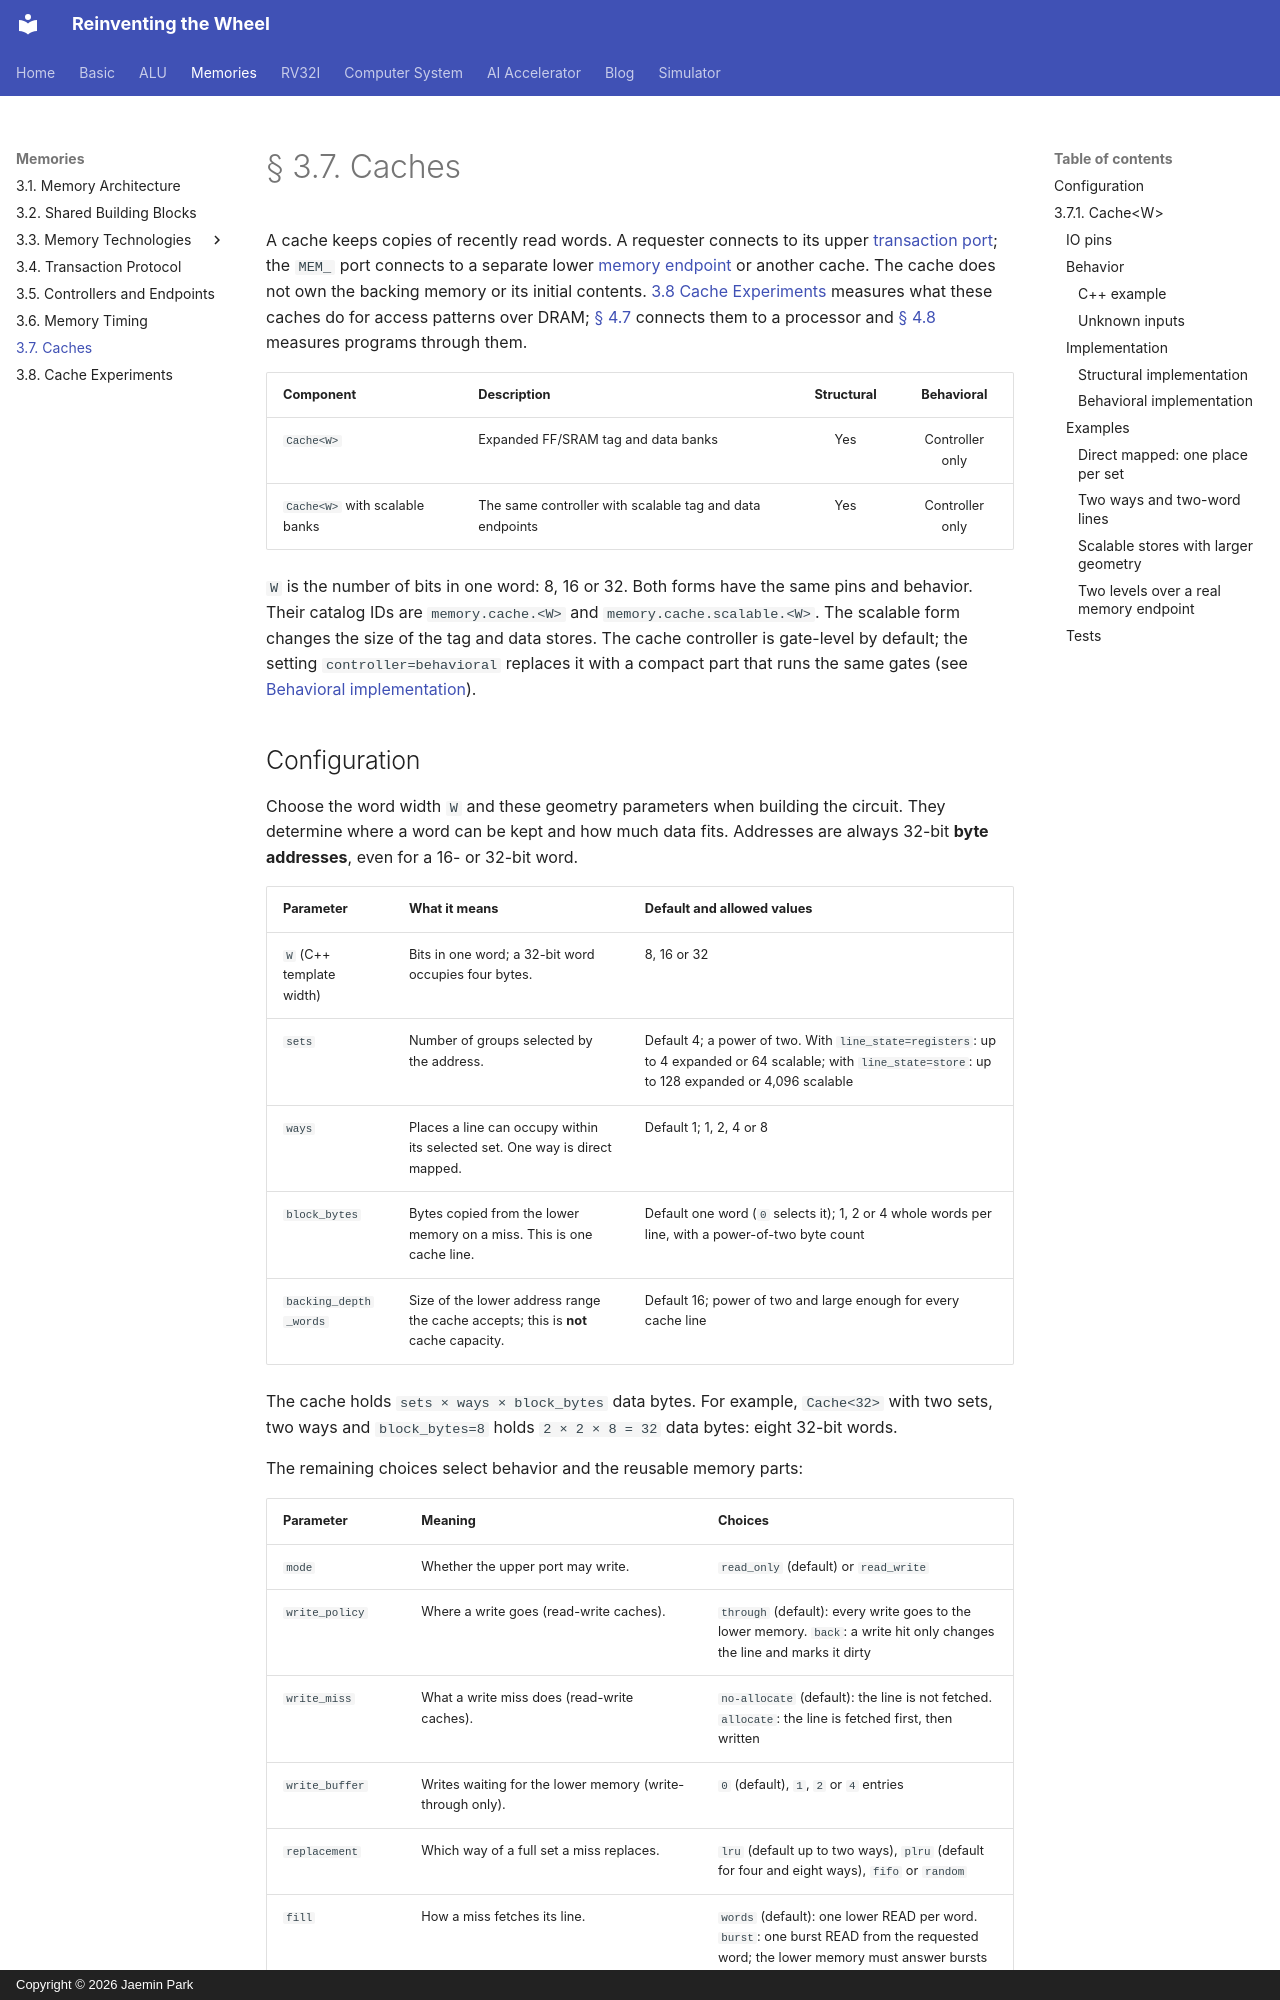

repository: arnold518/reinventing-the-wheel · page: memory/caches/index.html · generator: mkdocs · copyright: Copyright © 2026 Jaemin Park

# § 3.7. Caches

A cache keeps copies of recently read words. A requester connects to its
upper [transaction port](transactions.md); the `MEM_` port connects to a separate
lower [memory endpoint](controllers.md) or another cache. The cache does not own the
backing memory or its initial contents. [3.8 Cache Experiments](cache-experiments.md)
measures what these caches do for access patterns over DRAM;
[§ 4.7](../rv32i/memory-systems.md) connects them to a processor and
[§ 4.8](../rv32i/experiments.md#memory-systems) measures programs through them.

| Component | Description | Structural | Behavioral |
| --- | --- | :---: | :---: |
| `Cache<W>` | Expanded FF/SRAM tag and data banks | Yes | Controller only |
| `Cache<W>` with scalable banks | The same controller with scalable tag and data endpoints | Yes | Controller only |

`W` is the number of bits in one word: 8, 16 or 32. Both forms have the same
pins and behavior. Their catalog IDs are `memory.cache.<W>` and
`memory.cache.scalable.<W>`. The scalable form changes the size of the tag
and data stores. The cache controller is gate-level by default; the setting
`controller=behavioral` replaces it with a compact part that runs the same
gates (see [Behavioral implementation](#behavioral-implementation)).
